Image classification data set "dataset" (bondi7/sargassum-image-detection on GitHub). Class labels (8): coast, coast_sky, coastline, dead_sargassum, death_sargassum, sargassum, sky, water.

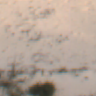
Label: coastline

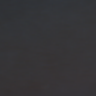
Label: sargassum

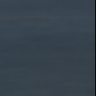
Label: water

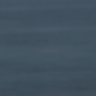
Label: water

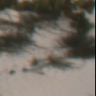
Label: coast_sky

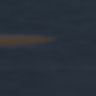
Label: sargassum
